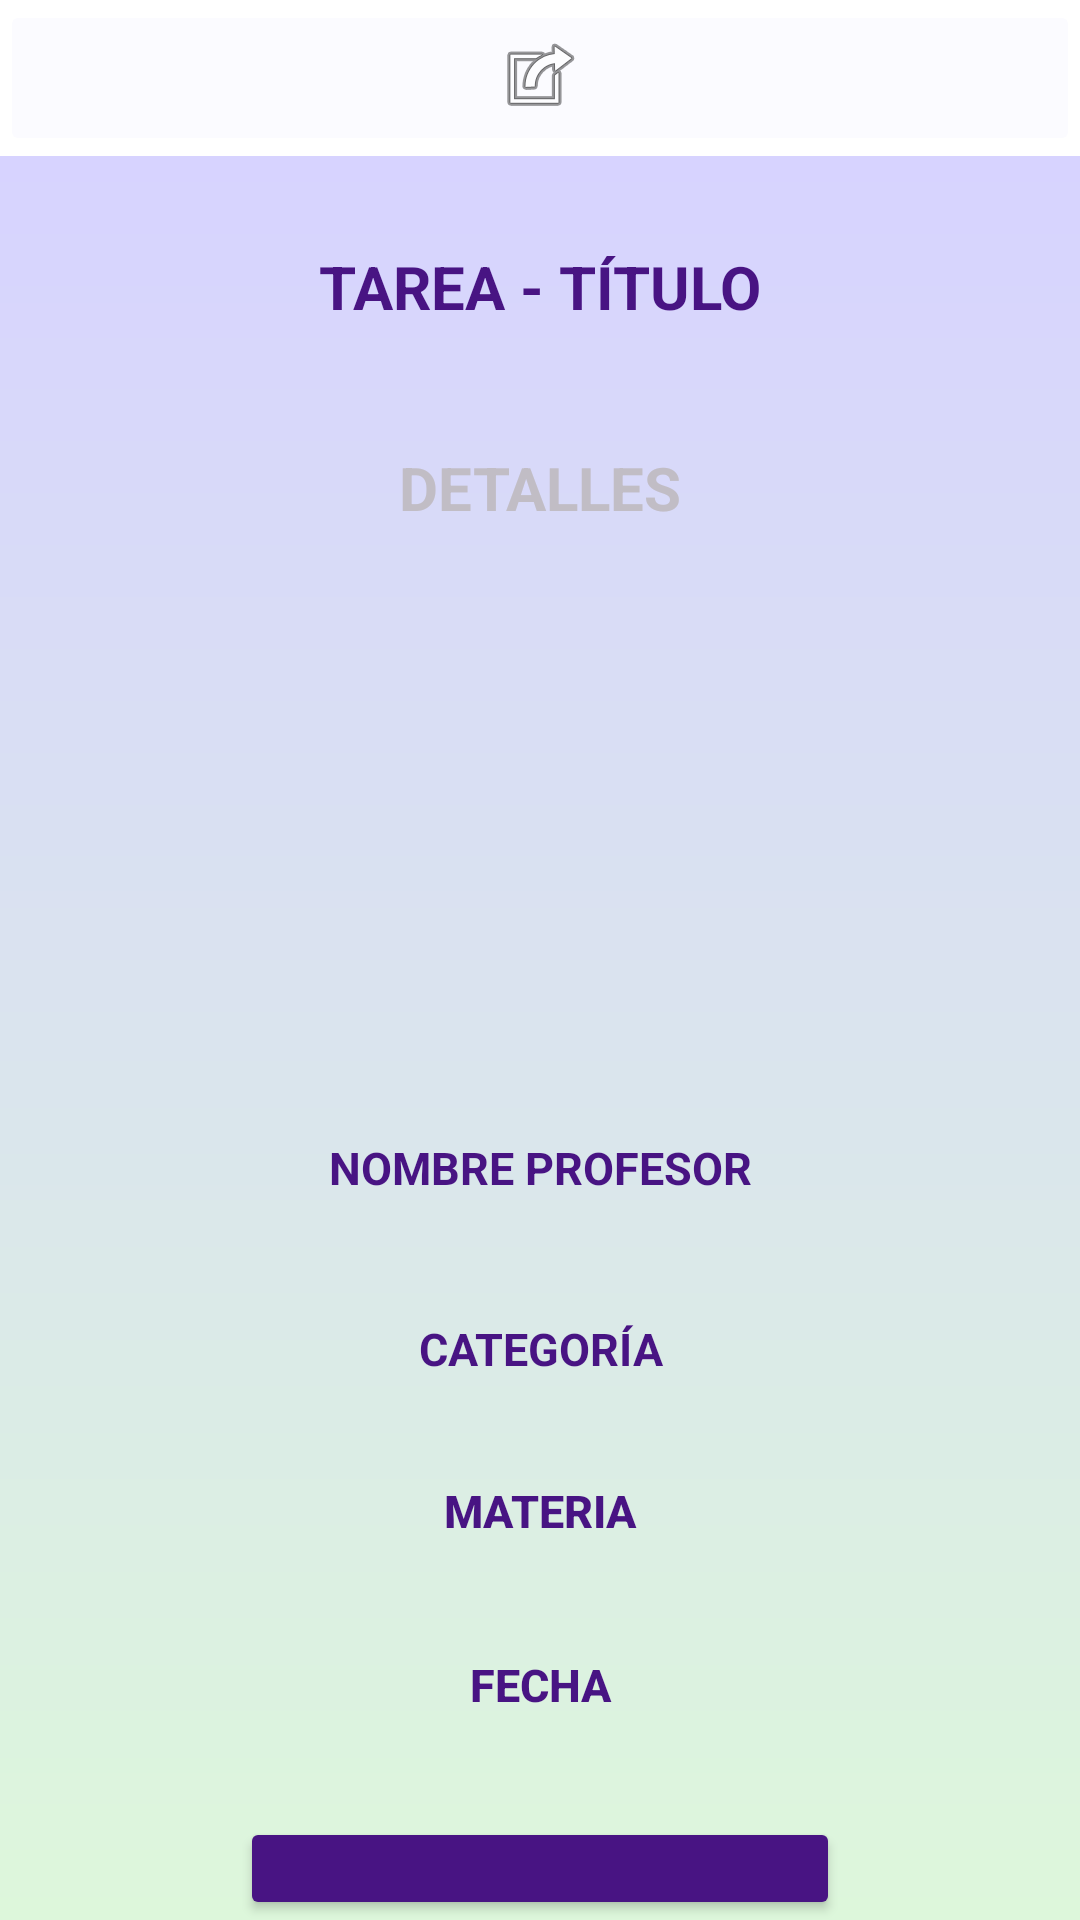

Here is an Android app screen rendered from its layout file. Give the layout XML and the strings, colors and styles it references.
<!-- AndroidManifest.xml: application theme Theme.PlanMate -->
<!-- res/layout/activity_detalles_tarea.xml -->
<?xml version="1.0" encoding="utf-8"?>
<androidx.constraintlayout.widget.ConstraintLayout xmlns:android="http://schemas.android.com/apk/res/android"
    xmlns:app="http://schemas.android.com/apk/res-auto"
    xmlns:tools="http://schemas.android.com/tools"
    android:layout_width="match_parent"
    android:layout_height="match_parent"
    tools:context=".DetallesTareaActivity">

    <LinearLayout
        android:layout_width="match_parent"
        android:layout_height="match_parent"
        android:orientation="vertical">

        <LinearLayout
            android:layout_width="match_parent"
            android:layout_height="wrap_content"
            android:orientation="horizontal">

            <ImageButton
                android:id="@+id/imageButton"
                android:layout_width="wrap_content"
                android:layout_height="wrap_content"
                android:layout_weight="1"
                android:backgroundTint="@color/white"
                app:srcCompat="@android:drawable/ic_menu_set_as" />

        </LinearLayout>

        <LinearLayout
            android:layout_width="match_parent"
            android:layout_height="match_parent"
            android:background="@drawable/bg_color"
            android:orientation="vertical">

            <TextView
                android:id="@+id/tv_titulo_tarea"
                android:layout_width="match_parent"
                android:layout_height="wrap_content"
                android:layout_marginLeft="60dp"
                android:layout_marginTop="20dp"
                android:layout_marginRight="60dp"
                android:background="@drawable/shape_button"
                android:backgroundTint="@color/green"
                android:gravity="center"
                android:padding="10dp"
                android:text="@string/tarea_t_tulo"
                android:textColor="@color/darkpurple"
                android:textSize="20sp"
                android:textStyle="bold" />

            <TextView
                android:id="@+id/tv_detalles_tarea"
                android:layout_width="match_parent"
                android:layout_height="220dp"
                android:layout_marginLeft="60dp"
                android:layout_marginTop="10dp"
                android:layout_marginRight="60dp"
                android:background="@drawable/shape_button"
                android:backgroundTint="@color/white"
                android:gravity="center|top"
                android:padding="20dp"
                android:text="@string/detalles"
                android:textColor="@color/gray"
                android:textSize="20sp"
                android:textStyle="bold" />

            <TextView
                android:id="@+id/tv_categoria"
                android:layout_width="match_parent"
                android:layout_height="wrap_content"
                android:layout_marginLeft="60dp"
                android:layout_marginTop="20dp"
                android:layout_marginRight="60dp"
                android:background="@drawable/shape_button"
                android:backgroundTint="@color/green"
                android:gravity="center"
                android:padding="10dp"
                android:text="@string/nombre_profesor"
                android:textColor="@color/darkpurple"
                android:textSize="15sp"
                android:textStyle="bold" />


            <TextView
                android:id="@+id/tv_nombre_profesor"
                android:layout_width="match_parent"
                android:layout_height="wrap_content"
                android:layout_marginLeft="60dp"
                android:layout_marginTop="20dp"
                android:layout_marginRight="60dp"
                android:background="@drawable/shape_button"
                android:backgroundTint="@color/green"
                android:gravity="center"
                android:padding="10dp"
                android:text="@string/categor_a"
                android:textColor="@color/darkpurple"
                android:textSize="15sp"
                android:textStyle="bold" />

            <Button
                android:id="@+id/tv_materia"
                android:layout_width="match_parent"
                android:layout_height="wrap_content"
                android:layout_marginLeft="60dp"
                android:layout_marginTop="10dp"
                android:layout_marginRight="60dp"
                android:background="@drawable/shape_button"
                android:backgroundTint="@color/green"
                android:gravity="center"
                android:onClick="MateriaEmergente"
                android:text="MATERIA"
                android:textColor="@color/darkpurple"
                android:textSize="15sp"
                android:textStyle="bold" />

            <Button
                android:id="@+id/tv_fecha"
                android:layout_width="match_parent"
                android:layout_height="wrap_content"
                android:layout_marginLeft="60dp"
                android:layout_marginTop="10dp"
                android:layout_marginRight="60dp"
                android:background="@drawable/shape_button"
                android:backgroundTint="@color/green"
                android:gravity="center"
                android:onClick="ComentarioEmergente"
                android:text="FECHA"
                android:textColor="@color/darkpurple"
                android:textSize="15sp"
                android:textStyle="bold" />

            <Button
                android:id="@+id/btnActualizarTarea"
                android:layout_width="match_parent"
                android:layout_height="wrap_content"
                android:layout_marginLeft="80dp"
                android:layout_marginTop="20dp"
                android:layout_marginRight="80dp"
                android:backgroundTint="@color/darkpurple"
                android:onClick="EditarTarea"
                android:padding="15dp"
                android:text="@string/editar_tarea"
                android:textColor="@color/white"
                android:textSize="16sp"
                android:textStyle="bold"
                app:cornerRadius="20dp" />

            <Button
                android:id="@+id/btn_terminar"
                android:layout_width="match_parent"
                android:layout_height="wrap_content"
                android:layout_marginLeft="80dp"
                android:layout_marginRight="80dp"
                android:backgroundTint="@color/darkpurple"
                android:padding="15dp"
                android:text="@string/terminar_tarea"
                android:textColor="@color/white"
                android:textSize="16sp"
                android:textStyle="bold"
                app:cornerRadius="20dp" />


        </LinearLayout>
    </LinearLayout>
</androidx.constraintlayout.widget.ConstraintLayout>
<!-- resources referenced by this layout -->
<resources>
  <color name="darkpurple">#481483</color>
  <color name="gray">#c1bdc5</color>
  <color name="green">#daffcd</color>
  <color name="white">#fbfbff</color>
  <!-- drawable bg_color (drawable) -->
  <?xml version="1.0" encoding="utf-8"?>
  <shape xmlns:android="http://schemas.android.com/apk/res/android">
      <gradient
          android:angle="90"
          android:centerColor="@color/skyblue"
          android:endColor="@color/lily"
          android:startColor="@color/lime"/>
  </shape>
  <string name="categor_a">CATEGORÍA</string>
  <string name="detalles">DETALLES</string>
  <string name="editar_tarea">Editar Tarea</string>
  <string name="nombre_profesor">NOMBRE PROFESOR</string>
  <string name="tarea_t_tulo">TAREA - TÍTULO</string>
  <string name="terminar_tarea">Terminar Tarea</string>
  <style name="Theme.PlanMate" parent="Theme.MaterialComponents.DayNight.DarkActionBar">
          
          <item name="colorPrimary">@color/purple_500</item>
          <item name="colorPrimaryVariant">@color/purple_700</item>
          <item name="colorOnPrimary">@color/white</item>
          
          <item name="colorSecondary">@color/teal_200</item>
          <item name="colorSecondaryVariant">@color/teal_700</item>
          <item name="colorOnSecondary">@color/black</item>
          
          <item name="android:statusBarColor">?attr/colorPrimaryVariant</item>
          
      </style>
  <color name="skyblue">#dae4ee</color>
  <color name="lily">#d7d3ff</color>
  <color name="lime">#ddf7db</color>
  <color name="purple_500">#daffcd</color>
  <color name="purple_700">#daffcd</color>
  <color name="teal_200">#FF03DAC5</color>
  <color name="teal_700">#FF018786</color>
  <color name="black">#FF000000</color>
</resources>
